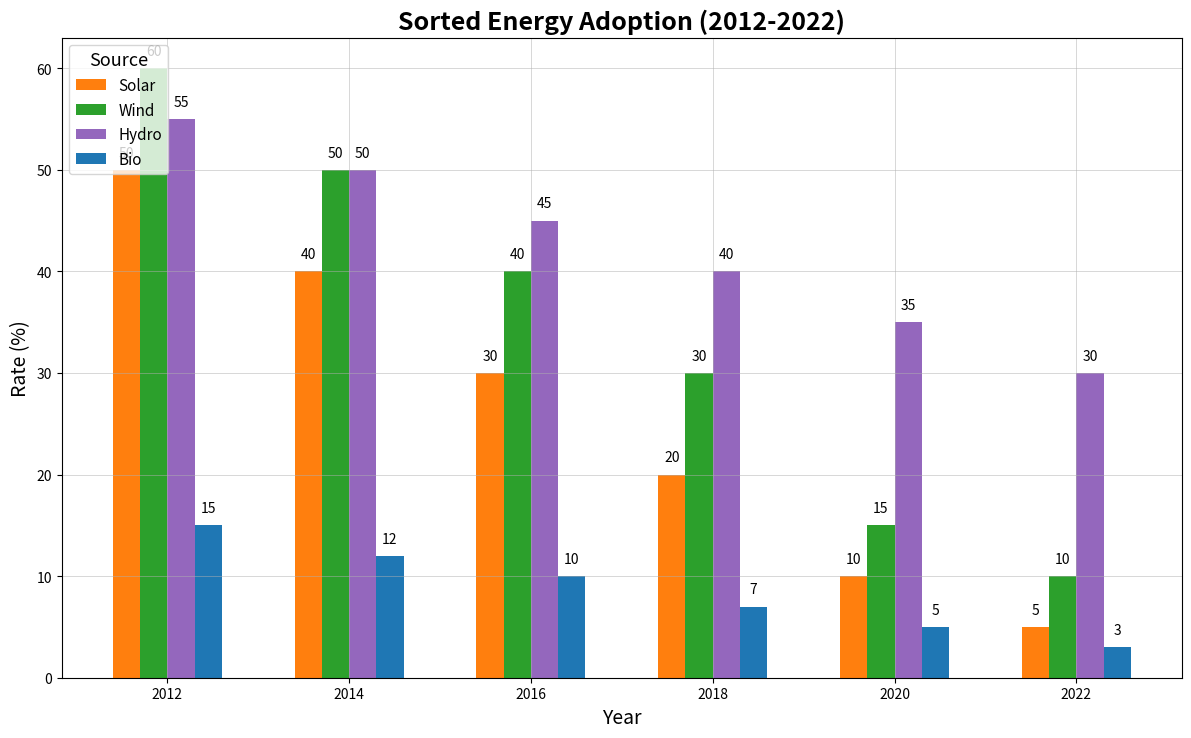

This figure's Python source:
import matplotlib.pyplot as plt
import numpy as np

years = ['2012', '2014', '2016', '2018', '2020', '2022']
energy_sources = ['Solar', 'Wind', 'Hydro', 'Bio']

adoption_data = np.array([
    [5, 10, 30, 3],   
    [10, 15, 35, 5],  
    [20, 30, 40, 7],  
    [30, 40, 45, 10],
    [40, 50, 50, 12],
    [50, 60, 55, 15]
])

sorted_indices = [np.argsort(-adoption_data[:, idx]) for idx in range(len(energy_sources))]
sorted_adoption_data = np.array([adoption_data[sorted_indices[idx], idx] for idx in range(len(energy_sources))]).T

colors = ['#ff7f0e', '#2ca02c', '#9467bd', '#1f77b4']

fig, ax = plt.subplots(figsize=(14, 8))

bar_width = 0.15
x = np.arange(len(years))

for idx, source in enumerate(energy_sources):
    ax.bar(x + idx * bar_width, sorted_adoption_data[:, idx], width=bar_width, label=source, color=colors[idx])

ax.set_xlabel('Year', fontsize=14)
ax.set_ylabel('Rate (%)', fontsize=14)
ax.set_title('Sorted Energy Adoption (2012-2022)', fontsize=18, fontweight='bold')

ax.set_xticks(x + bar_width * (len(energy_sources) - 1) / 2)
ax.set_xticklabels(years)

ax.legend(title='Source', fontsize=11, title_fontsize=13, loc='upper left')

ax.grid(True, which='both', linestyle='-', linewidth=0.7, alpha=0.5)

for idx, source in enumerate(energy_sources):
    for i in range(len(years)):
        ax.text(x[i] + idx * bar_width, sorted_adoption_data[i, idx] + 1, str(sorted_adoption_data[i, idx]), 
                ha='center', va='bottom')

plt.subplots_adjust(left=0.1, right=0.9, top=0.9, bottom=0.1)

plt.show()
